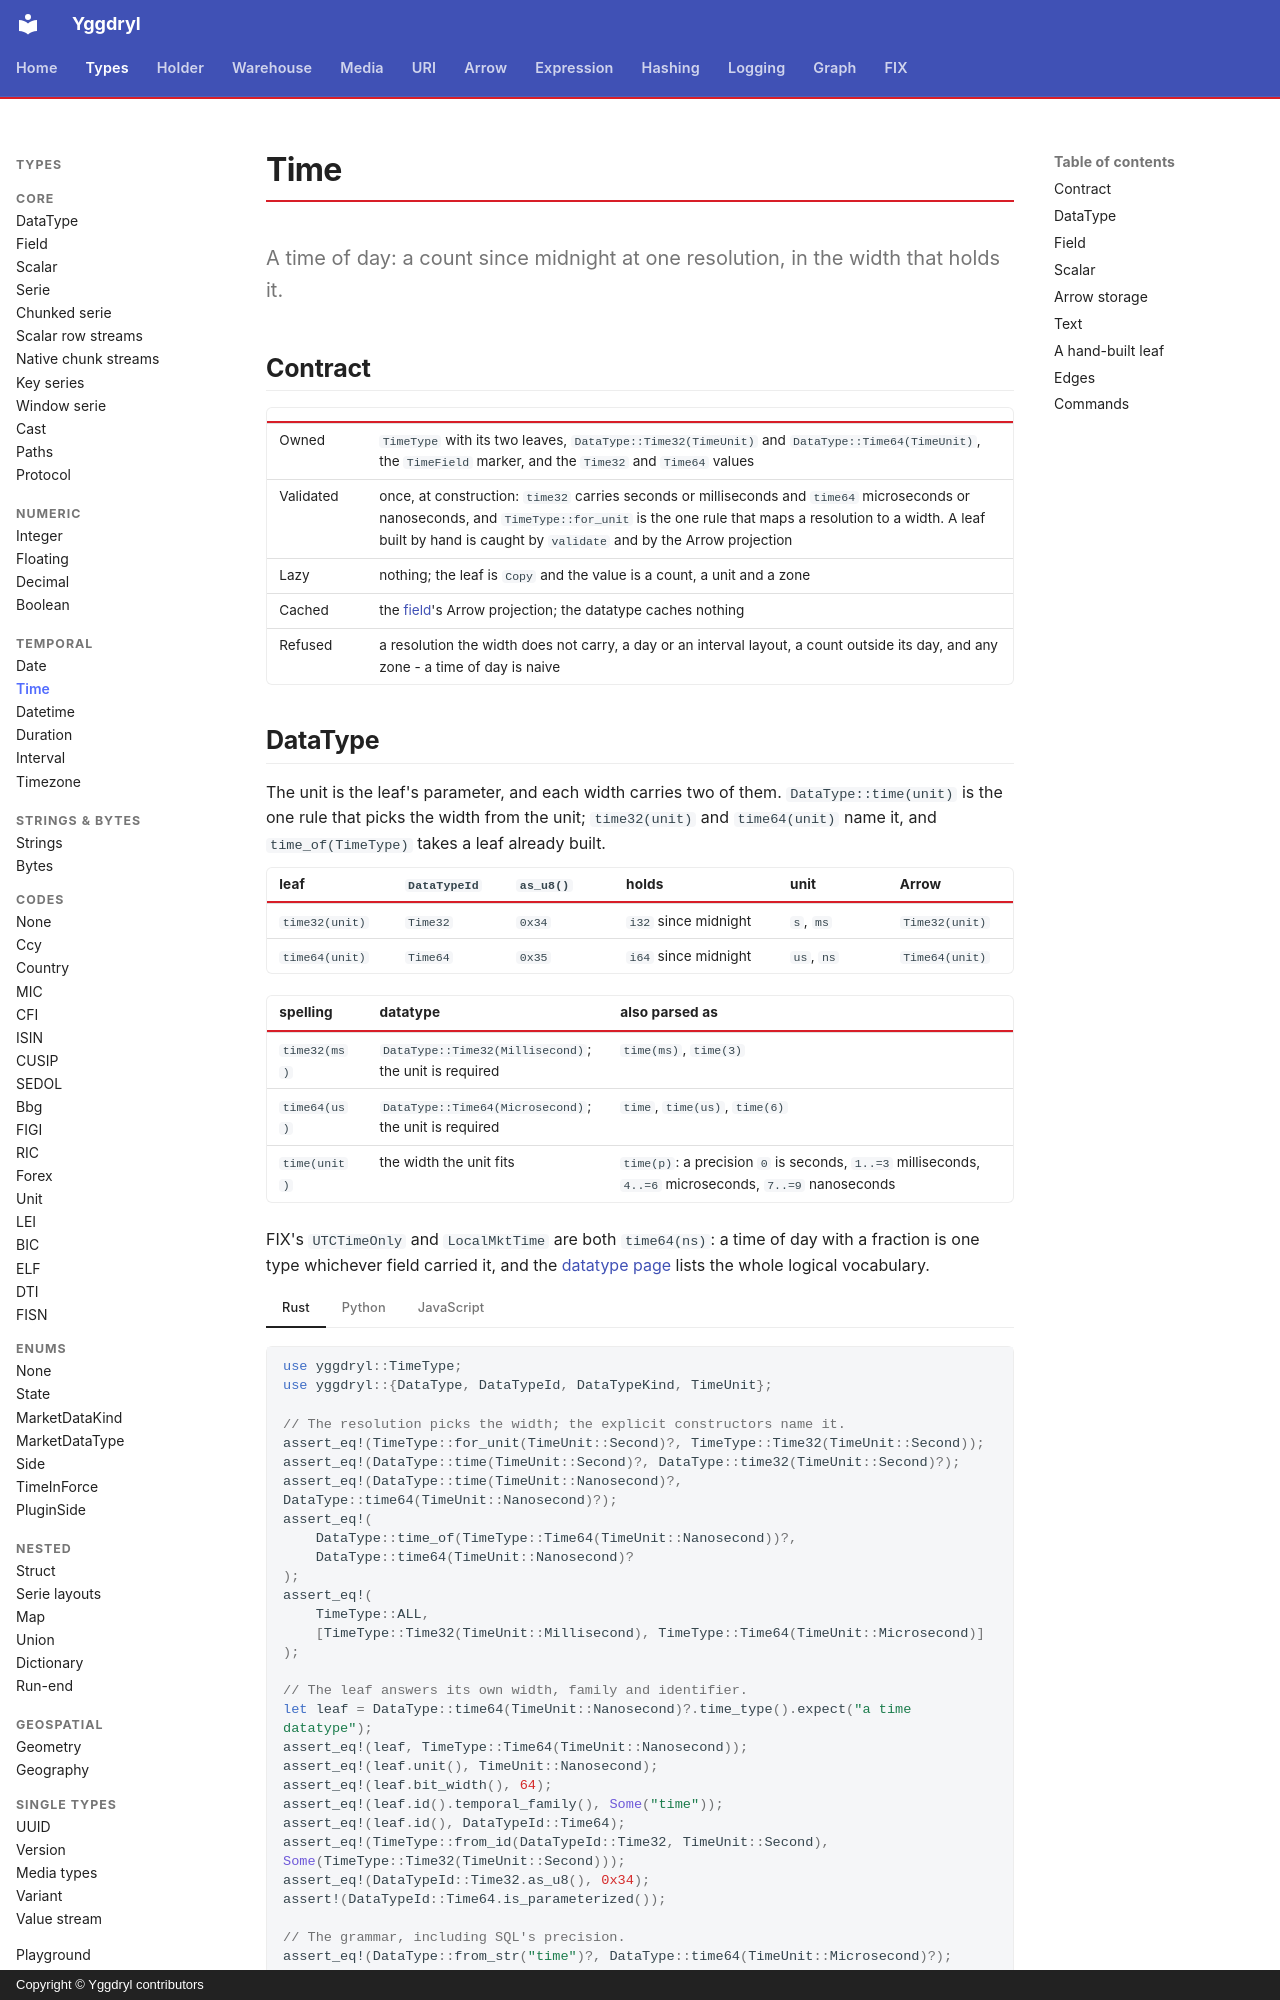

repository: Platob/yggdryl · page: types/temporal/time/index.html · generator: mkdocs · copyright: Copyright © Yggdryl contributors

# Time

A time of day: a count since midnight at one resolution, in the width that holds it.

## Contract

| | |
| --- | --- |
| Owned | `TimeType` with its two leaves, `DataType::Time32(TimeUnit)` and `DataType::Time64(TimeUnit)`, the `TimeField` marker, and the `Time32` and `Time64` values |
| Validated | once, at construction: `time32` carries seconds or milliseconds and `time64` microseconds or nanoseconds, and `TimeType::for_unit` is the one rule that maps a resolution to a width. A leaf built by hand is caught by `validate` and by the Arrow projection |
| Lazy | nothing; the leaf is `Copy` and the value is a count, a unit and a zone |
| Cached | the [field](../field.md)'s Arrow projection; the datatype caches nothing |
| Refused | a resolution the width does not carry, a day or an interval layout, a count outside its day, and any zone - a time of day is naive |
